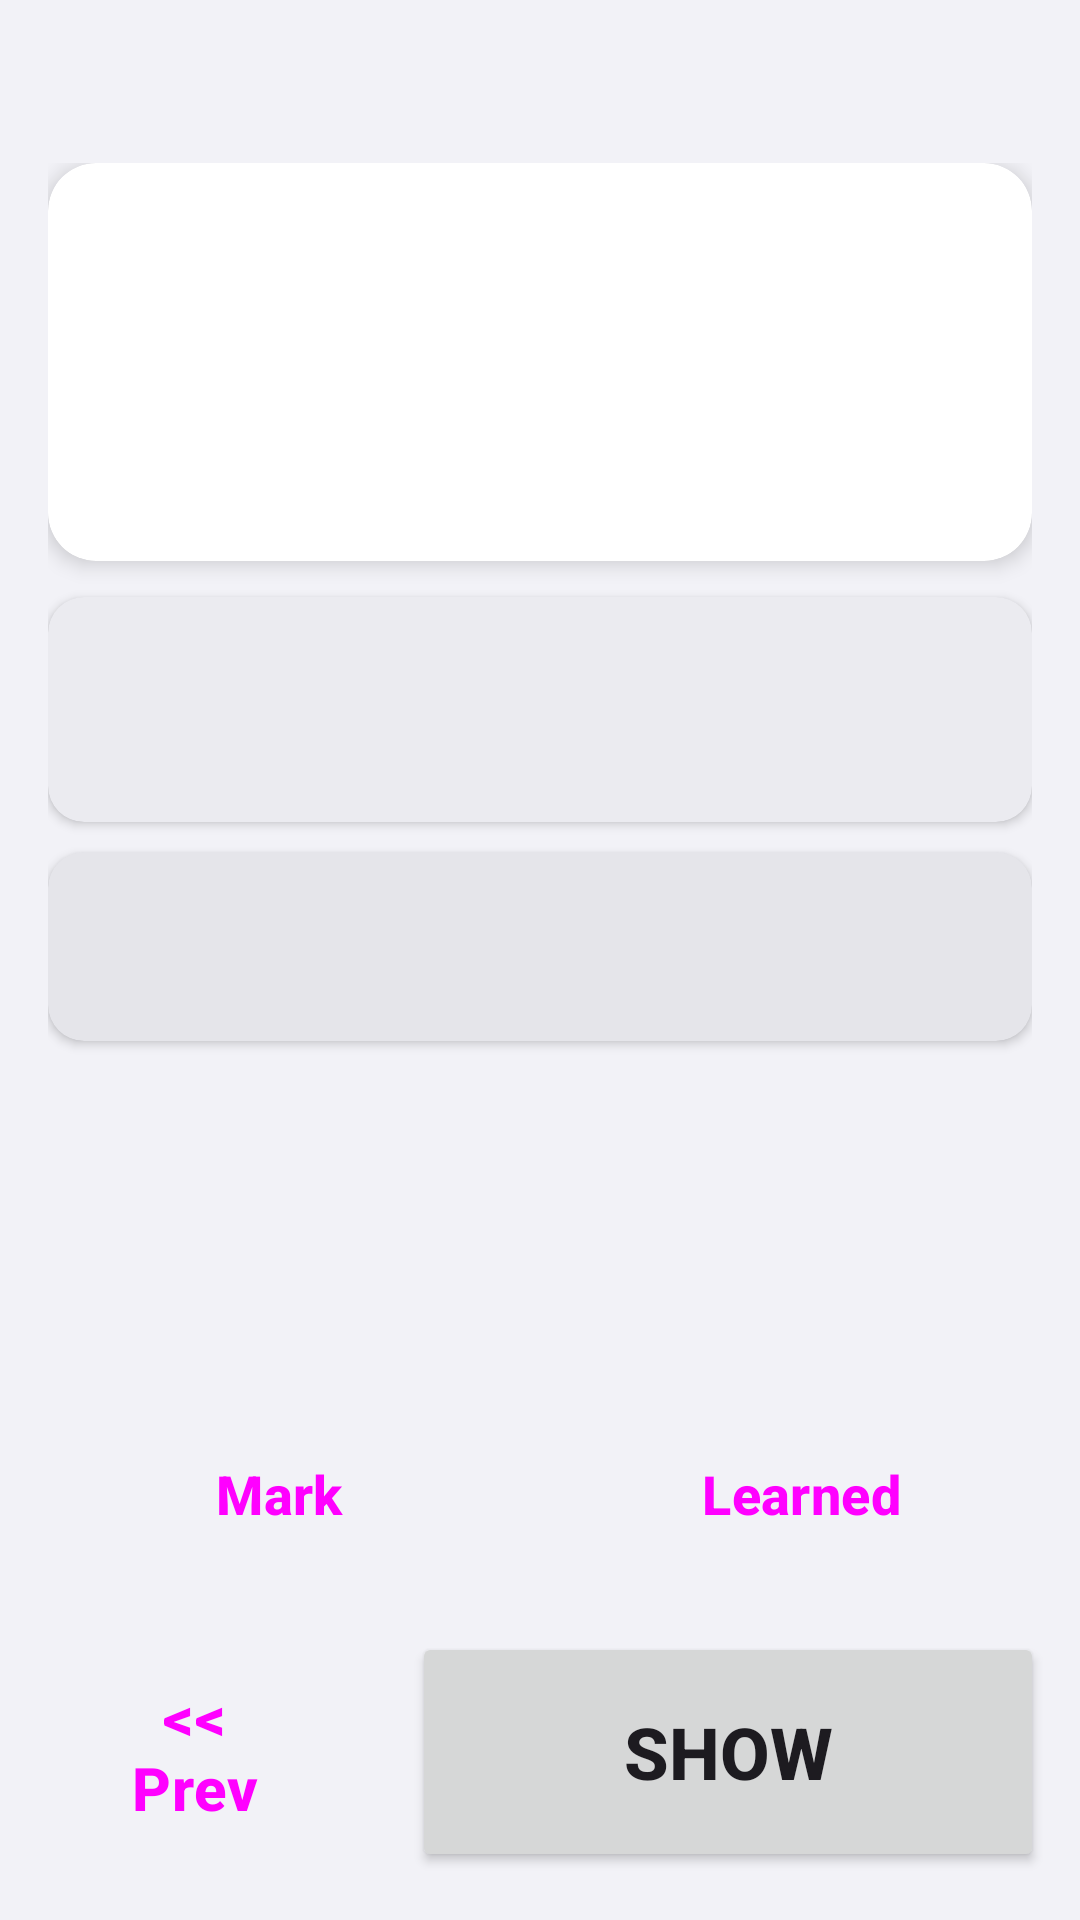

This screen was rendered from an Android layout file. Write that file and the resources it references.
<!-- AndroidManifest.xml: application theme Theme.VocabCards -->
<!-- res/layout/activity_card.xml -->
<?xml version="1.0" encoding="utf-8"?>
<LinearLayout xmlns:android="http://schemas.android.com/apk/res/android"
    xmlns:app="http://schemas.android.com/apk/res-auto"
    android:layout_width="match_parent"
    android:layout_height="match_parent"
    android:orientation="vertical"
    android:background="@color/background">

    
    <LinearLayout
        android:layout_width="match_parent"
        android:layout_height="wrap_content"
        android:orientation="horizontal"
        android:gravity="center_vertical"
        android:paddingHorizontal="16dp"
        android:paddingTop="12dp"
        android:paddingBottom="4dp">

        <TextView
            android:id="@+id/tvProgressLabel"
            android:layout_width="wrap_content"
            android:layout_height="wrap_content"
            android:text="Review"
            android:textSize="12sp"
            android:textColor="@color/badge_f"
            android:textStyle="bold"
            android:layout_marginEnd="8dp"
            android:visibility="gone" />

        <TextView
            android:id="@+id/tvProgress"
            android:layout_width="0dp"
            android:layout_height="wrap_content"
            android:layout_weight="1"
            android:textSize="14sp"
            android:textColor="@color/text_secondary" />

        <TextView
            android:id="@+id/tvSubsection"
            android:layout_width="wrap_content"
            android:layout_height="wrap_content"
            android:textSize="12sp"
            android:textColor="@color/text_secondary"
            android:layout_marginEnd="8dp" />

        <TextView
            android:id="@+id/tvSectionBadge"
            android:layout_width="wrap_content"
            android:layout_height="wrap_content"
            android:paddingHorizontal="10dp"
            android:paddingVertical="3dp"
            android:textSize="12sp"
            android:textStyle="bold"
            android:textColor="#FFFFFF"
            android:background="@drawable/badge_bg" />
    </LinearLayout>

    
    <ScrollView
        android:id="@+id/cardLayout"
        android:layout_width="match_parent"
        android:layout_height="0dp"
        android:layout_weight="1"
        android:padding="16dp">

        <LinearLayout
            android:layout_width="match_parent"
            android:layout_height="wrap_content"
            android:orientation="vertical">

            
            <androidx.cardview.widget.CardView
                android:layout_width="match_parent"
                android:layout_height="wrap_content"
                android:layout_marginBottom="12dp"
                app:cardCornerRadius="16dp"
                app:cardElevation="4dp"
                app:cardBackgroundColor="@color/card_word_bg">

                <LinearLayout
                    android:layout_width="match_parent"
                    android:layout_height="wrap_content"
                    android:orientation="vertical"
                    android:padding="24dp">

                    <LinearLayout
                        android:layout_width="match_parent"
                        android:layout_height="wrap_content"
                        android:orientation="horizontal"
                        android:gravity="center_vertical"
                        android:layout_marginBottom="4dp">

                        <TextView
                            android:id="@+id/tvGender"
                            android:layout_width="wrap_content"
                            android:layout_height="wrap_content"
                            android:paddingHorizontal="10dp"
                            android:paddingVertical="4dp"
                            android:textColor="#FFFFFF"
                            android:textStyle="bold"
                            android:textSize="14sp"
                            android:background="@drawable/badge_bg"
                            android:layout_marginEnd="12dp" />

                        <TextView
                            android:id="@+id/tvArticle"
                            android:layout_width="wrap_content"
                            android:layout_height="wrap_content"
                            android:textSize="24sp"
                            android:textColor="@color/text_secondary"
                            android:layout_marginEnd="6dp" />
                    </LinearLayout>

                    <TextView
                        android:id="@+id/tvWord"
                        android:layout_width="match_parent"
                        android:layout_height="wrap_content"
                        android:textSize="36sp"
                        android:textStyle="bold"
                        android:textColor="@color/text_primary"
                        android:lineSpacingMultiplier="1.1" />
                </LinearLayout>
            </androidx.cardview.widget.CardView>

            
            <androidx.cardview.widget.CardView
                android:id="@+id/rowRussian"
                android:layout_width="match_parent"
                android:layout_height="wrap_content"
                android:layout_marginBottom="10dp"
                app:cardCornerRadius="12dp"
                app:cardElevation="2dp"
                app:cardBackgroundColor="@color/card_ru_bg">

                <TextView
                    android:id="@+id/tvRussian"
                    android:layout_width="match_parent"
                    android:layout_height="wrap_content"
                    android:padding="20dp"
                    android:textSize="26sp"
                    android:textColor="@color/text_primary"
                    android:lineSpacingMultiplier="1.15" />
            </androidx.cardview.widget.CardView>

            
            <androidx.cardview.widget.CardView
                android:id="@+id/rowExtra"
                android:layout_width="match_parent"
                android:layout_height="wrap_content"
                android:layout_marginBottom="10dp"
                app:cardCornerRadius="12dp"
                app:cardElevation="2dp"
                app:cardBackgroundColor="@color/card_notes_bg">

                <TextView
                    android:id="@+id/tvExtra"
                    android:layout_width="match_parent"
                    android:layout_height="wrap_content"
                    android:padding="18dp"
                    android:textSize="20sp"
                    android:textColor="@color/text_secondary"
                    android:lineSpacingMultiplier="1.15" />
            </androidx.cardview.widget.CardView>

        </LinearLayout>
    </ScrollView>

    
    <LinearLayout
        android:id="@+id/finishedLayout"
        android:layout_width="match_parent"
        android:layout_height="0dp"
        android:layout_weight="1"
        android:orientation="vertical"
        android:gravity="center"
        android:padding="32dp"
        android:visibility="gone">

        <TextView
            android:id="@+id/tvFinishedLabel"
            android:layout_width="wrap_content"
            android:layout_height="wrap_content"
            android:text="All cards done!"
            android:textSize="28sp"
            android:textStyle="bold"
            android:textColor="@color/text_primary"
            android:layout_marginBottom="12dp" />

        <TextView
            android:id="@+id/tvFinishedWrong"
            android:layout_width="wrap_content"
            android:layout_height="wrap_content"
            android:textSize="16sp"
            android:textColor="@color/badge_f"
            android:layout_marginBottom="24dp"
            android:visibility="gone" />

        <Button
            android:id="@+id/btnReviewWrong2"
            android:layout_width="wrap_content"
            android:layout_height="wrap_content"
            android:text="Review wrong cards"
            android:layout_marginBottom="12dp"
            android:visibility="gone" />

        <Button
            android:id="@+id/btnRestartAll"
            android:layout_width="wrap_content"
            android:layout_height="wrap_content"
            android:text="Start from beginning"
            style="@style/Widget.Material3.Button.OutlinedButton"
            android:visibility="gone" />
    </LinearLayout>

    
    
    <LinearLayout
        android:layout_width="match_parent"
        android:layout_height="wrap_content"
        android:orientation="horizontal"
        android:paddingHorizontal="12dp"
        android:paddingTop="8dp">

        <Button
            android:id="@+id/btnWrong"
            android:layout_width="0dp"
            android:layout_height="72dp"
            android:layout_weight="1"
            android:text="Mark"
            android:textSize="18sp"
            android:textStyle="bold"
            style="@style/Widget.Material3.Button.TonalButton"
            android:layout_marginEnd="6dp" />

        <Button
            android:id="@+id/btnLearned"
            android:layout_width="0dp"
            android:layout_height="72dp"
            android:layout_weight="1"
            android:text="Learned"
            android:textSize="18sp"
            android:textStyle="bold"
            style="@style/Widget.Material3.Button.OutlinedButton"
            android:layout_marginStart="6dp" />

    </LinearLayout>

    
    <LinearLayout
        android:layout_width="match_parent"
        android:layout_height="wrap_content"
        android:orientation="horizontal"
        android:paddingHorizontal="12dp"
        android:paddingTop="10dp"
        android:paddingBottom="16dp"
        android:gravity="center_vertical"
        android:background="@color/background">

        <Button
            android:id="@+id/btnPrev"
            android:layout_width="0dp"
            android:layout_height="80dp"
            android:layout_weight="1"
            android:text="&lt;&lt; Prev"
            android:textSize="20sp"
            android:textStyle="bold"
            style="@style/Widget.Material3.Button.OutlinedButton"
            android:layout_marginEnd="10dp" />

        <Button
            android:id="@+id/btnNext"
            android:layout_width="0dp"
            android:layout_height="80dp"
            android:layout_weight="2"
            android:text="Show"
            android:textSize="24sp"
            android:textStyle="bold"
            android:layout_marginStart="10dp" />

    </LinearLayout>

    
    <Button
        android:id="@+id/btnReviewWrong"
        android:layout_width="match_parent"
        android:layout_height="wrap_content"
        android:layout_marginHorizontal="12dp"
        android:layout_marginBottom="8dp"
        android:text="Review wrong cards"
        style="@style/Widget.Material3.Button.TonalButton"
        android:visibility="gone" />

</LinearLayout>
<!-- resources referenced by this layout -->
<resources>
  <color name="background">#F2F2F7</color>
  <color name="badge_f">#8A2C2C</color>
  <color name="card_notes_bg">#E5E5EA</color>
  <color name="card_ru_bg">#EBEBF0</color>
  <color name="card_word_bg">#FFFFFF</color>
  <color name="text_primary">#1C1C1E</color>
  <color name="text_secondary">#636366</color>
  <!-- drawable badge_bg (drawable) -->
  <?xml version="1.0" encoding="utf-8"?>
  <shape xmlns:android="http://schemas.android.com/apk/res/android"
      android:shape="rectangle">
      <corners android:radius="6dp" />
      
  </shape>
  <style name="Theme.VocabCards" parent="Theme.Material3.Light.NoActionBar">
          <item name="colorPrimary">@color/primary</item>
          <item name="colorPrimaryVariant">@color/primary_variant</item>
          <item name="colorSecondary">@color/secondary</item>
          <item name="colorOnPrimary">#FFFFFF</item>
          <item name="colorSecondaryContainer">@color/card_ru_bg</item>
          <item name="colorOnSecondaryContainer">@color/text_primary</item>
          <item name="android:windowBackground">@color/background</item>
      </style>
  <color name="primary">#48484A</color>
  <color name="primary_variant">#3A3A3C</color>
  <color name="secondary">#636366</color>
</resources>
